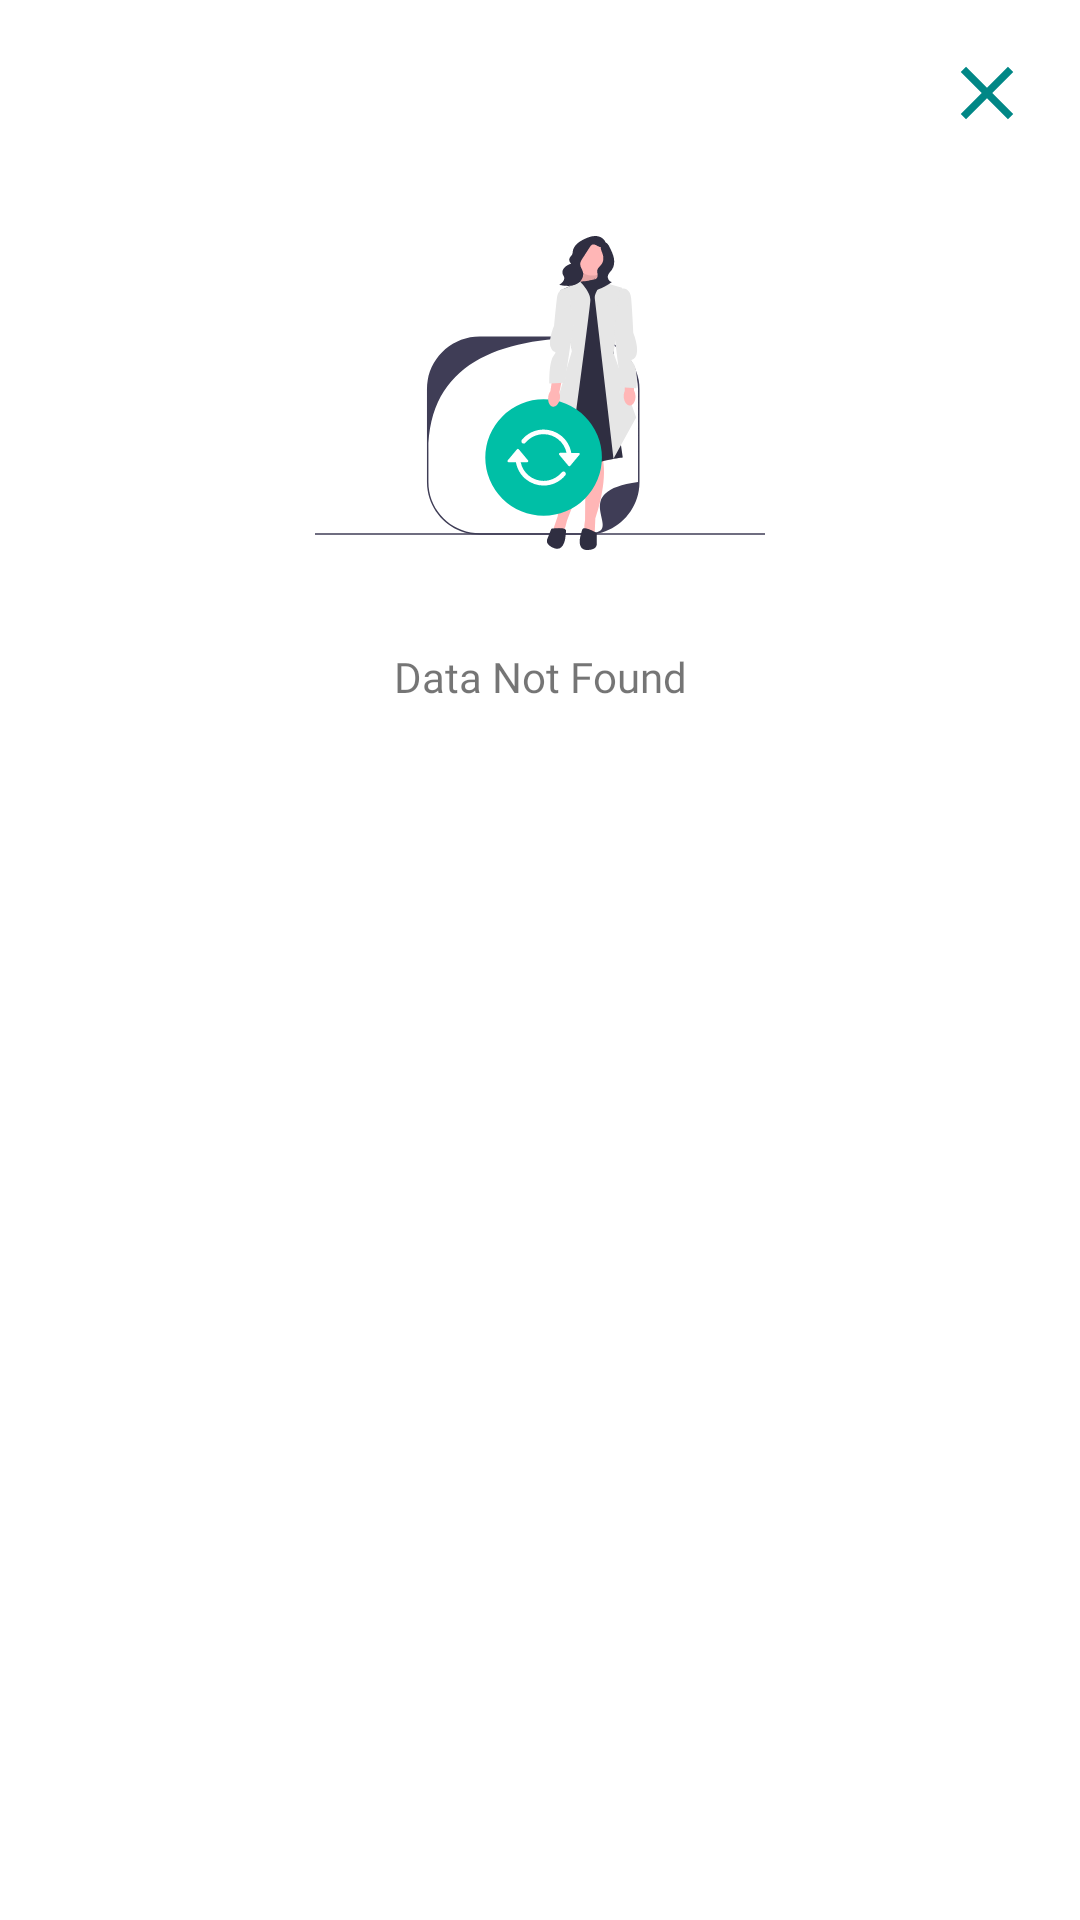

Android layout source for this screen:
<!-- AndroidManifest.xml: application theme Theme.SportStesiyen -->
<!-- res/layout/popup_data_not_found.xml -->
<?xml version="1.0" encoding="utf-8"?>
<RelativeLayout xmlns:android="http://schemas.android.com/apk/res/android"
    xmlns:app="http://schemas.android.com/apk/res-auto"
    android:layout_width="match_parent"
    android:layout_height="wrap_content"
    android:padding="16dp"
    app:behavior_hideable="true"
    app:behavior_peekHeight="56dp"
    app:layout_behavior="com.google.android.material.bottomsheet.BottomSheetBehavior">

    <ImageView
        android:id="@+id/img_close_popup"
        android:layout_width="30dp"
        android:layout_height="30dp"
        android:layout_alignParentTop="true"
        android:layout_alignParentEnd="true"
        android:src="@drawable/ic_close" />

    <androidx.constraintlayout.widget.ConstraintLayout
        android:layout_width="match_parent"
        android:layout_height="wrap_content"
        android:layout_below="@id/img_close_popup"
        android:layout_margin="@dimen/activity_margin"
        android:gravity="center"
        android:orientation="vertical">

        <ImageView
            android:id="@+id/img_error_popup"
            android:layout_width="150dp"
            android:layout_height="150dp"
            android:contentDescription="@string/txt_error_fetch"
            android:src="@drawable/svg_sport_not_found"
            app:layout_constraintEnd_toEndOf="parent"
            app:layout_constraintStart_toStartOf="parent"
            app:layout_constraintTop_toTopOf="parent" />

        <TextView
            android:id="@+id/tv_error_popup"
            android:layout_width="wrap_content"
            android:layout_height="wrap_content"
            android:layout_marginTop="@dimen/activity_margin"
            android:fontFamily="@font/mulish_semibold_600"
            android:text="@string/txt_data_not_found"
            android:textAlignment="center"
            android:textSize="14sp"
            app:layout_constraintEnd_toEndOf="parent"
            app:layout_constraintStart_toStartOf="parent"
            app:layout_constraintTop_toBottomOf="@id/img_error_popup" />
    </androidx.constraintlayout.widget.ConstraintLayout>
</RelativeLayout>
<!-- resources referenced by this layout -->
<resources>
  <dimen name="activity_margin">10dp</dimen>
  <!-- drawable ic_close (drawable) -->
  <vector xmlns:android="http://schemas.android.com/apk/res/android"
      android:width="24dp"
      android:height="24dp"
      android:tint="#FF018786"
      android:viewportWidth="24"
      android:viewportHeight="24">
      <path
          android:fillColor="@android:color/white"
          android:pathData="M19,6.41L17.59,5 12,10.59 6.41,5 5,6.41 10.59,12 5,17.59 6.41,19 12,13.41 17.59,19 19,17.59 13.41,12z" />
  </vector>
  <!-- drawable svg_sport_not_found: vector/xml drawable (drawable, 6834 chars, omitted) -->
  <string name="txt_data_not_found">Data Not Found</string>
  <string name="txt_error_fetch">Error Fetch</string>
  <style name="Theme.SportStesiyen" parent="Theme.MaterialComponents.DayNight.DarkActionBar">
          
          <item name="colorPrimary">@color/teal_700</item>
          <item name="colorPrimaryVariant">@color/teal_200</item>
          <item name="colorOnPrimary">@color/white</item>
          
          <item name="colorSecondary">@color/teal_700</item>
          <item name="colorSecondaryVariant">@color/teal_200</item>
          <item name="colorOnSecondary">@color/black</item>
          
          <item name="android:statusBarColor">?attr/colorPrimaryVariant</item>
          
      </style>
  <color name="teal_700">#FF018786</color>
  <color name="teal_200">#00BFA6</color>
  <color name="white">#FFFFFFFF</color>
  <color name="black">#FF000000</color>
</resources>
